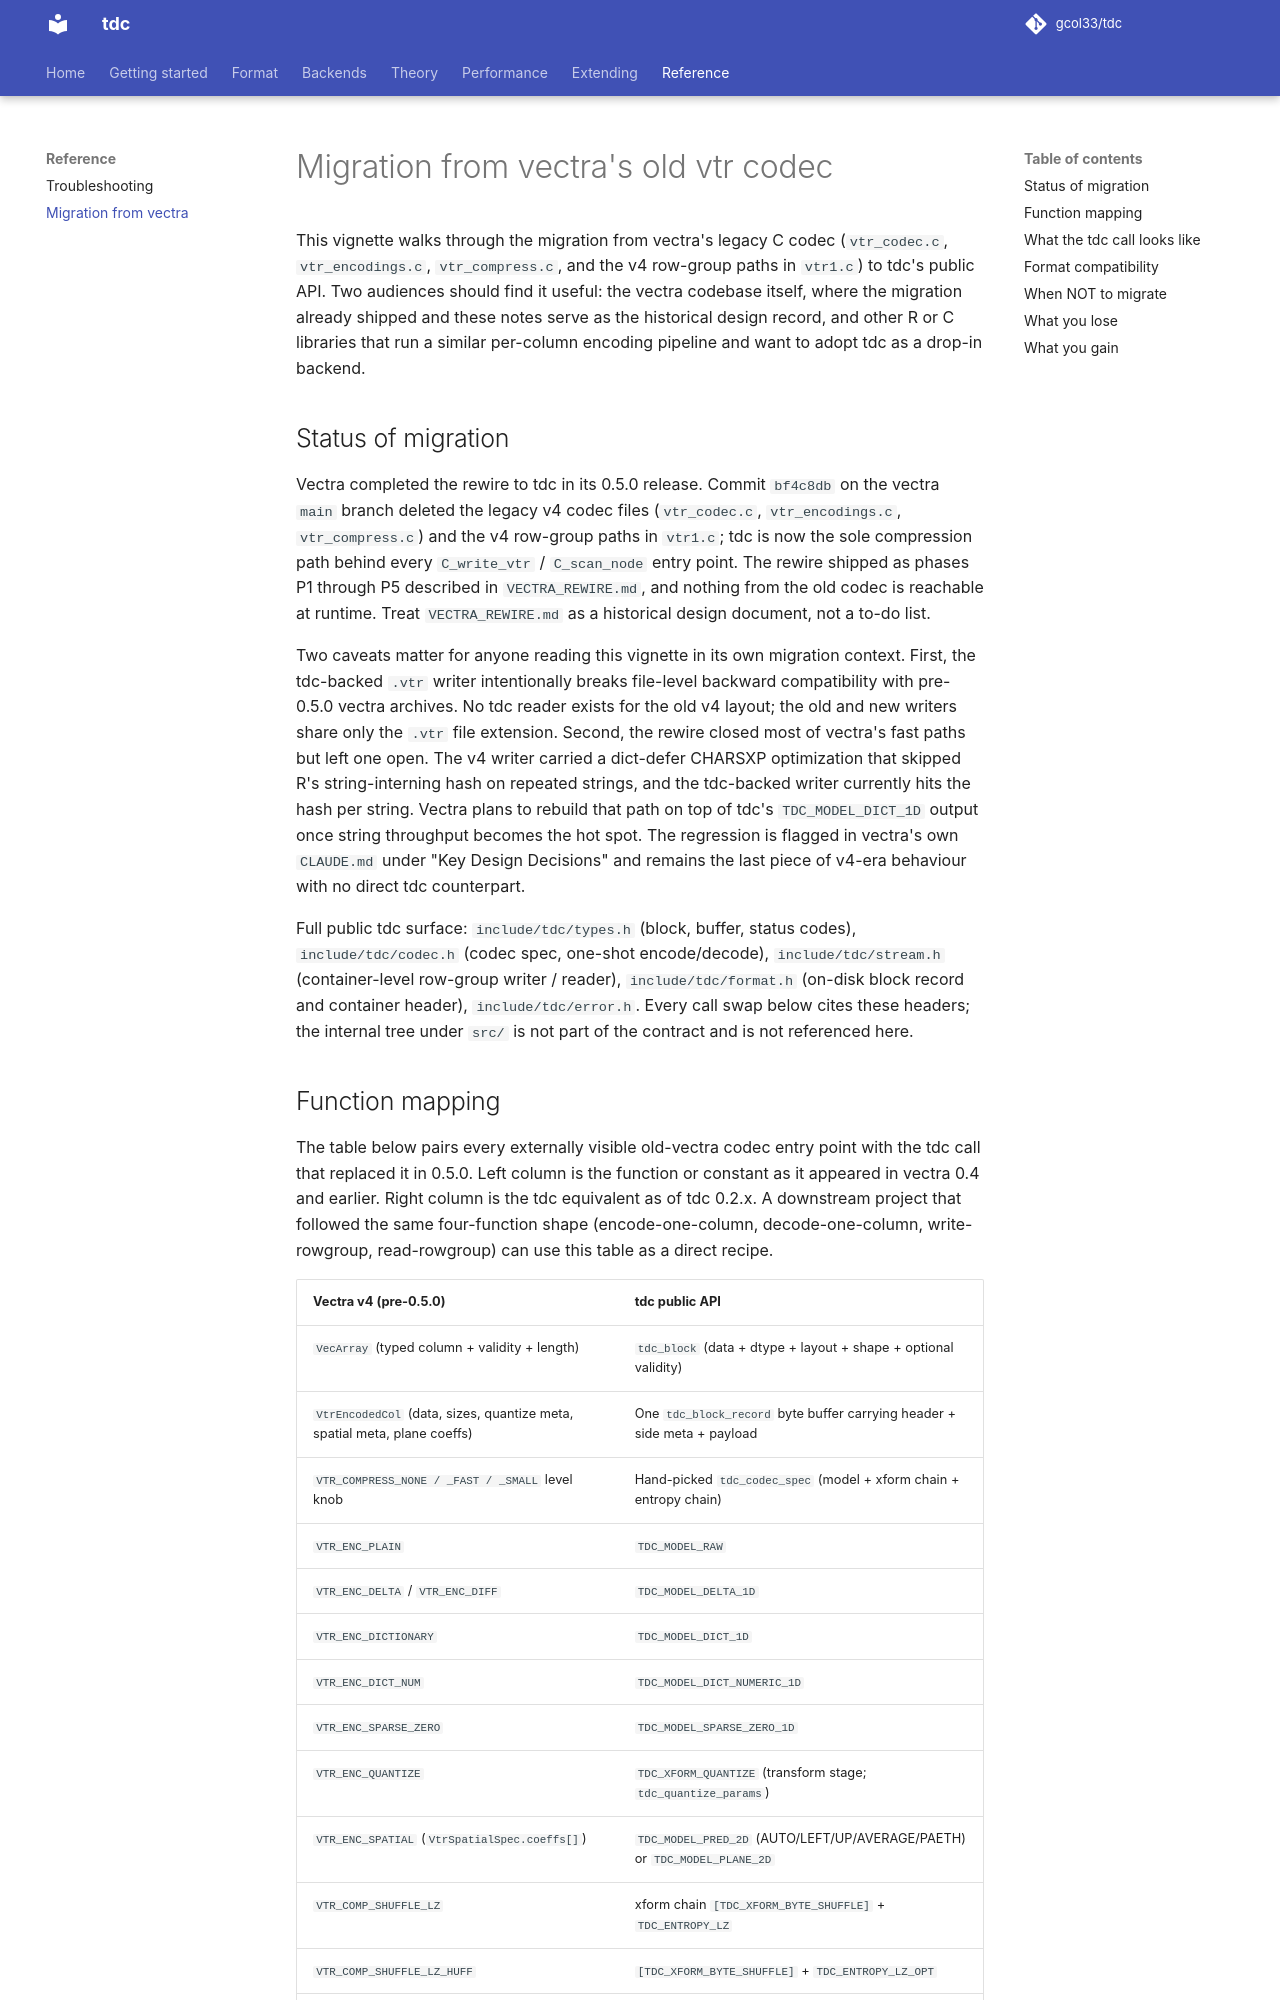

repository: gcol33/tdc · page: reference/migration-vtr/index.html · generator: mkdocs

# Migration from vectra's old vtr codec

This vignette walks through the migration from vectra's legacy C codec (`vtr_codec.c`, `vtr_encodings.c`, `vtr_compress.c`, and the v4 row-group paths in `vtr1.c`) to tdc's public API. Two audiences should find it useful: the vectra codebase itself, where the migration already shipped and these notes serve as the historical design record, and other R or C libraries that run a similar per-column encoding pipeline and want to adopt tdc as a drop-in backend.

## Status of migration

Vectra completed the rewire to tdc in its 0.5.0 release. Commit `bf4c8db` on the vectra `main` branch deleted the legacy v4 codec files (`vtr_codec.c`, `vtr_encodings.c`, `vtr_compress.c`) and the v4 row-group paths in `vtr1.c`; tdc is now the sole compression path behind every `C_write_vtr` / `C_scan_node` entry point. The rewire shipped as phases P1 through P5 described in `VECTRA_REWIRE.md`, and nothing from the old codec is reachable at runtime. Treat `VECTRA_REWIRE.md` as a historical design document, not a to-do list.

Two caveats matter for anyone reading this vignette in its own migration context. First, the tdc-backed `.vtr` writer intentionally breaks file-level backward compatibility with pre-0.5.0 vectra archives. No tdc reader exists for the old v4 layout; the old and new writers share only the `.vtr` file extension. Second, the rewire closed most of vectra's fast paths but left one open. The v4 writer carried a dict-defer CHARSXP optimization that skipped R's string-interning hash on repeated strings, and the tdc-backed writer currently hits the hash per string. Vectra plans to rebuild that path on top of tdc's `TDC_MODEL_DICT_1D` output once string throughput becomes the hot spot. The regression is flagged in vectra's own `CLAUDE.md` under "Key Design Decisions" and remains the last piece of v4-era behaviour with no direct tdc counterpart.

Full public tdc surface: `include/tdc/types.h` (block, buffer, status codes), `include/tdc/codec.h` (codec spec, one-shot encode/decode), `include/tdc/stream.h` (container-level row-group writer / reader), `include/tdc/format.h` (on-disk block record and container header), `include/tdc/error.h`. Every call swap below cites these headers; the internal tree under `src/` is not part of the contract and is not referenced here.
